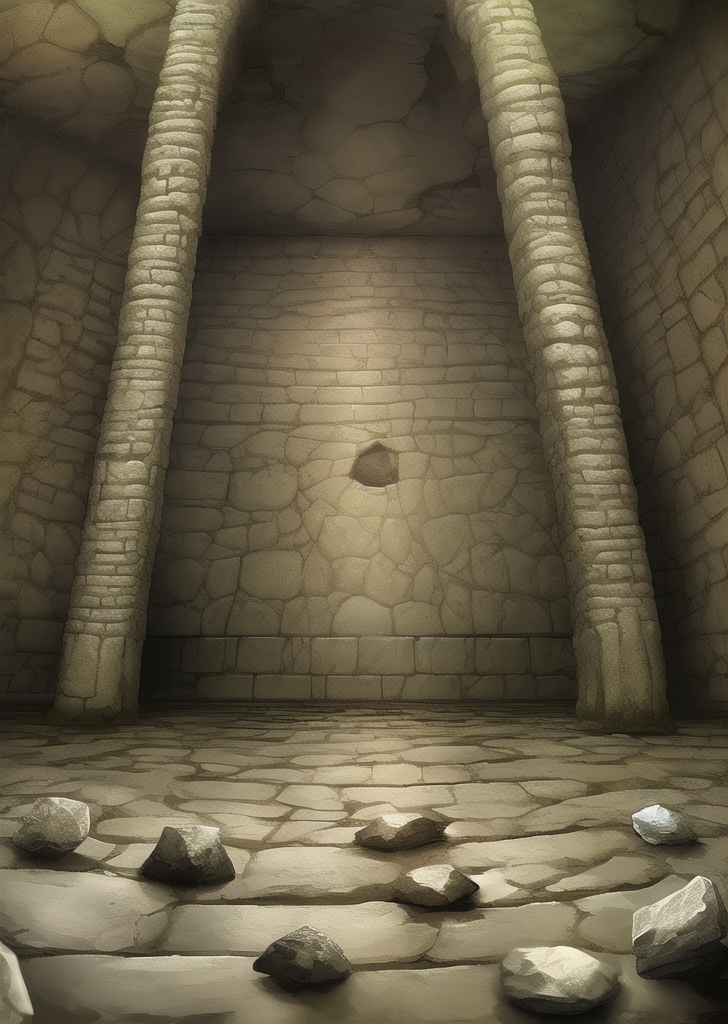
Generation parameters embedded in this image by AUTOMATIC1111 Stable Diffusion web UI or a fork of it (Forge, ...) (PNG 'parameters' text chunk):
dungeon, four stones with ancient scripts, ruin, one stone left, one stone right, one stone in the middle, ancient civilization, 
Steps: 20, Sampler: Euler a, CFG scale: 7, Seed: 3303186546, Size: 728x1024, Model hash: 7f96a1a9ca, Model: anything-v5-PrtRE, Clip skip: 2, ENSD: 31337, Version: v1.3.2